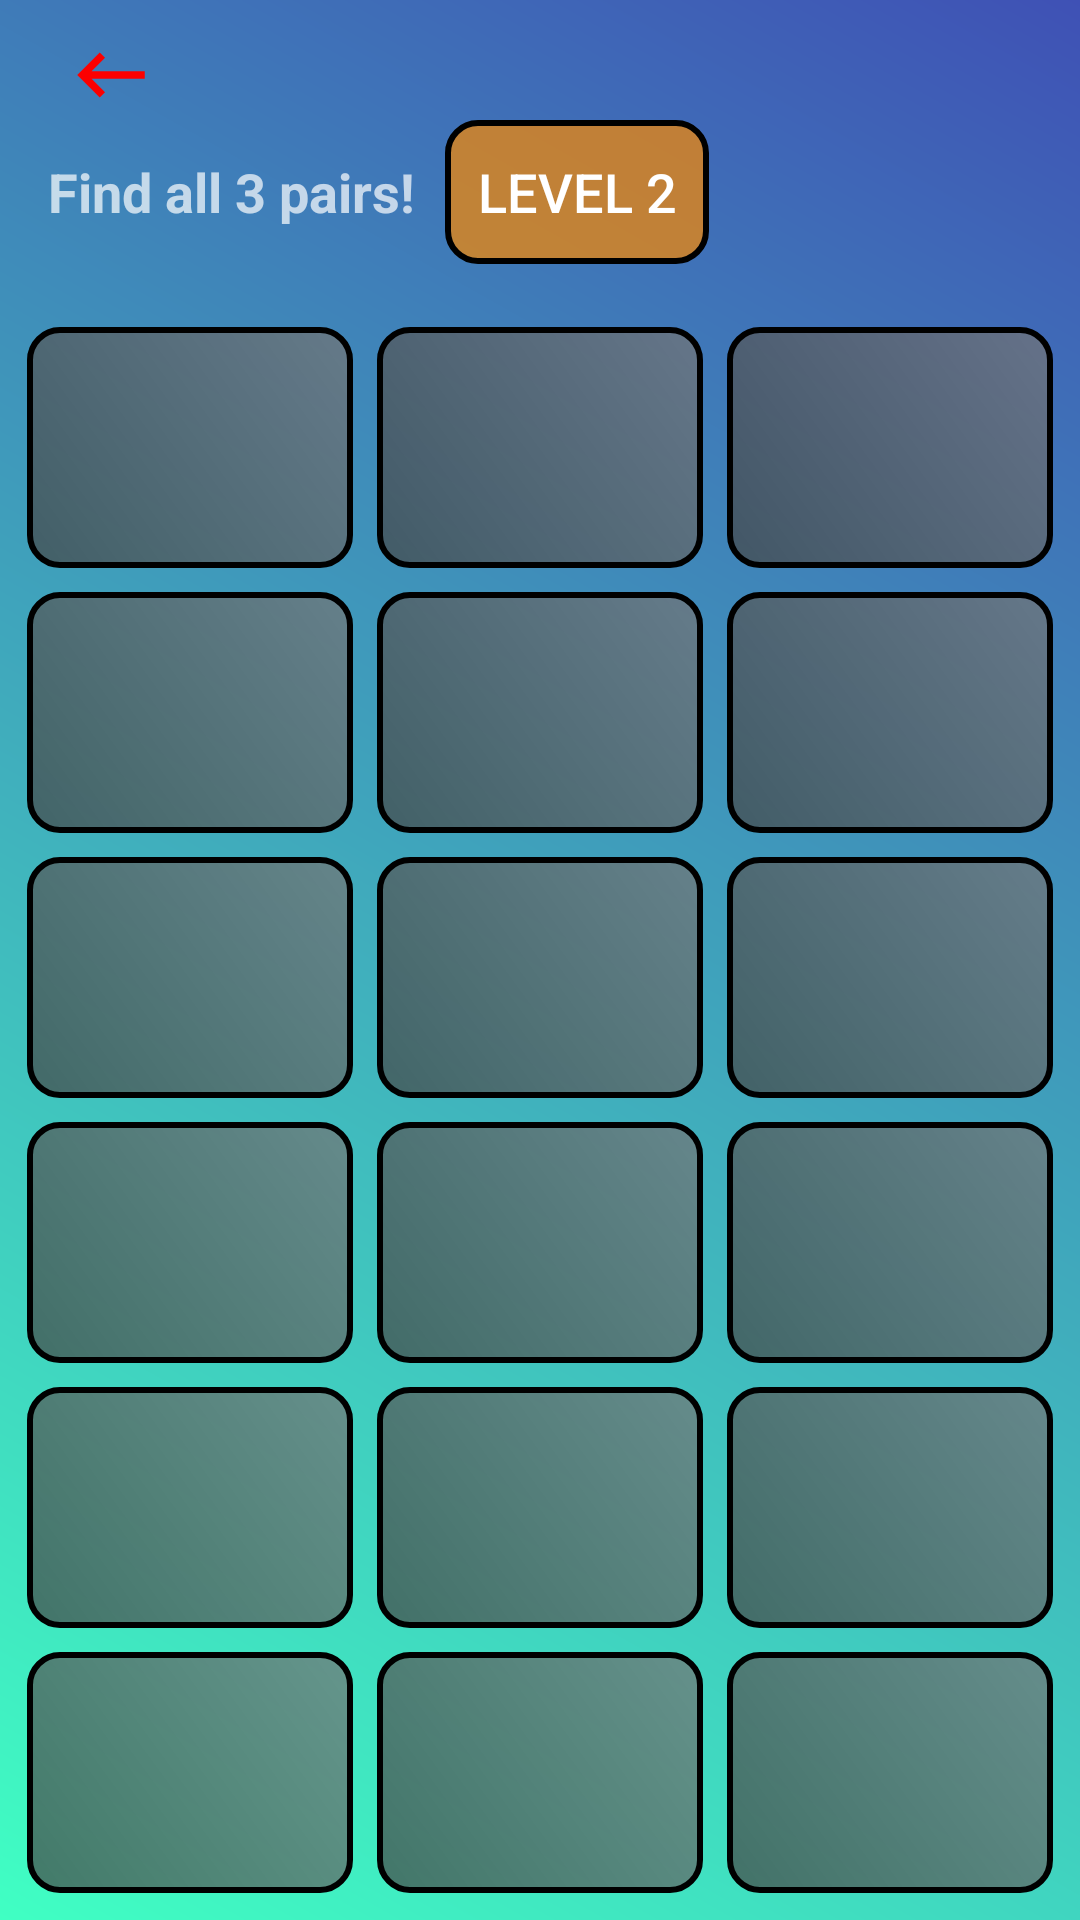

Android layout source for this screen:
<!-- AndroidManifest.xml: application theme Theme.ManagerFootballMBet -->
<!-- res/layout/fragment_game_card.xml -->
<?xml version="1.0" encoding="utf-8"?>
<androidx.constraintlayout.widget.ConstraintLayout xmlns:android="http://schemas.android.com/apk/res/android"
    xmlns:app="http://schemas.android.com/apk/res-auto"
    xmlns:tools="http://schemas.android.com/tools"
    android:layout_width="match_parent"
    android:layout_height="match_parent"
    android:background="@drawable/bg"

    tools:context=".fragments.game_card">

    <androidx.constraintlayout.widget.ConstraintLayout
        android:layout_width="match_parent"
        android:layout_height="match_parent"
        app:layout_constraintBottom_toBottomOf="parent"
        app:layout_constraintEnd_toEndOf="parent"
        app:layout_constraintStart_toStartOf="parent"
        app:layout_constraintTop_toTopOf="parent">

        <LinearLayout
            android:id="@+id/mes"
            android:layout_width="match_parent"
            android:layout_height="wrap_content"
            android:layout_marginStart="16dp"
            android:layout_marginTop="40dp"
            android:layout_marginEnd="16dp"
            android:gravity="center_vertical"
            android:orientation="horizontal"
            app:layout_constraintEnd_toEndOf="parent"
            app:layout_constraintStart_toStartOf="parent"
            app:layout_constraintTop_toTopOf="parent">

            <TextView
                android:id="@+id/fghgrfsdfgyhfgdf"
                android:layout_width="wrap_content"
                android:layout_height="wrap_content"
                android:text="Find all 3 pairs!"
                android:textSize="18sp"
                android:textStyle="bold" />

            <Button
                android:id="@+id/levelButton"
                android:layout_width="wrap_content"
                android:layout_height="wrap_content"
                android:layout_marginLeft="10dp"

                android:background="@drawable/button"
                android:text="Level 2"
                android:textSize="18sp" />

        </LinearLayout>

        <GridLayout
            android:id="@+id/gridLayout"
            android:layout_width="match_parent"
            android:layout_height="match_parent"
            android:layout_below="@id/fghgrfsdfgyhfgdf"
            android:layout_marginTop="100dp"
            android:alignmentMode="alignMargins"
            android:columnCount="3"
            android:columnOrderPreserved="false"
            android:padding="5dp"
            android:rowCount="4"
            android:useDefaultMargins="true"
            app:layout_constraintEnd_toEndOf="parent"
            app:layout_constraintStart_toStartOf="parent"
            app:layout_constraintTop_toBottomOf="@+id/mes"
            tools:ignore="NotSibling">

            <Button
                android:id="@+id/button1"
                android:layout_width="0dp"
                android:layout_height="60dp"
                android:layout_rowWeight="1"
                android:layout_columnWeight="1"
                android:background="@drawable/btn"
                android:text=""
                android:textSize="60sp" />

            <Button
                android:id="@+id/button2"
                android:layout_width="0dp"
                android:layout_height="60dp"
                android:layout_rowWeight="1"
                android:layout_columnWeight="1"
                android:background="@drawable/btn"
                android:text=""
                android:textSize="60sp" />

            <Button
                android:id="@+id/button3"
                android:layout_width="0dp"
                android:layout_height="60dp"
                android:layout_rowWeight="1"
                android:layout_columnWeight="1"
                android:background="@drawable/btn"
                android:text=""
                android:textSize="60sp" />

            <Button
                android:id="@+id/button4"
                android:layout_width="0dp"
                android:layout_height="60dp"
                android:layout_rowWeight="1"
                android:layout_columnWeight="1"
android:background="@drawable/btn"
                android:text=""
                android:textSize="60sp" />

            <Button
                android:id="@+id/button5"
                android:layout_width="0dp"
                android:layout_height="60dp"
                android:layout_rowWeight="1"

                android:layout_columnWeight="1"
                android:background="@drawable/btn"
                android:text=""
                android:textSize="60sp" />

            <Button
                android:id="@+id/button6"
                android:layout_width="0dp"
                android:layout_height="60dp"
                android:layout_rowWeight="1"
                android:layout_columnWeight="1"
                android:background="@drawable/btn"
                android:text=""
                android:textSize="60sp" />

            <Button
                android:id="@+id/button7"
                android:layout_width="0dp"
                android:layout_height="60dp"
                android:layout_rowWeight="1"
                android:layout_columnWeight="1"
                android:background="@drawable/btn"
                android:text=""
                android:textSize="60sp" />

            <Button
                android:id="@+id/button8"
                android:layout_width="0dp"
                android:layout_height="60dp"
                android:layout_rowWeight="1"
                android:layout_columnWeight="1"
                android:background="@drawable/btn"
                android:text=""
                android:textSize="60sp" />

            <Button
                android:id="@+id/button9"
                android:layout_width="0dp"
                android:layout_height="60dp"
                android:layout_rowWeight="1"
                android:layout_columnWeight="1"
                android:background="@drawable/btn"
                android:text=""
                android:textSize="60sp" />

            <Button
                android:id="@+id/button10"
                android:layout_width="0dp"
                android:layout_height="60dp"
                android:layout_rowWeight="1"
                android:layout_columnWeight="1"
                android:background="@drawable/btn"
                android:text=""
                android:textSize="60sp" />

            <Button
                android:id="@+id/button11"
                android:layout_width="0dp"
                android:layout_height="60dp"
                android:layout_rowWeight="1"
                android:layout_columnWeight="1"
                android:background="@drawable/btn"
                android:text=""
                android:textSize="60sp" />

            <Button
                android:id="@+id/button12"
                android:layout_width="0dp"
                android:layout_height="60dp"
                android:layout_rowWeight="1"
                android:layout_columnWeight="1"
                android:background="@drawable/btn"
                android:text=""
                android:textSize="50sp" />

            <Button
                android:id="@+id/button13"
                android:layout_width="0dp"
                android:layout_height="60dp"
                android:layout_rowWeight="1"
                android:layout_columnWeight="1"
                android:background="@drawable/btn"
                android:text=""
                android:textSize="50sp" />

            <Button
                android:id="@+id/button14"
                android:layout_width="0dp"
                android:layout_height="60dp"
                android:layout_rowWeight="1"
                android:layout_columnWeight="1"
                android:background="@drawable/btn"
                android:text=""
                android:textSize="50sp" />

            <Button
                android:id="@+id/button15"
                android:layout_width="0dp"
                android:layout_height="60dp"
                android:layout_rowWeight="1"
                android:layout_columnWeight="1"
                android:background="@drawable/btn"
                android:text=""
                android:textSize="50sp" />

            <Button
                android:id="@+id/button16"
                android:layout_width="0dp"
                android:layout_height="60dp"
                android:layout_rowWeight="1"
                android:layout_columnWeight="1"
                android:background="@drawable/btn"
                android:text=""
                android:textSize="50sp" />

            <Button
                android:id="@+id/button17"
                android:layout_width="0dp"
                android:layout_height="60dp"
                android:layout_rowWeight="1"
                android:layout_columnWeight="1"
                android:background="@drawable/btn"
                android:text=""
                android:textSize="50sp" />

            <Button
                android:id="@+id/button18"
                android:layout_width="0dp"
                android:layout_height="60dp"
                android:layout_rowWeight="1"
                android:layout_columnWeight="1"
                android:background="@drawable/btn"
                android:text=""
                android:textSize="50sp" />
        </GridLayout>

        <ImageView
            android:id="@+id/backs"
            android:layout_width="wrap_content"
            android:layout_height="30dp"
            android:layout_marginStart="5dp"
            android:layout_marginTop="10dp"
            android:src="@drawable/back"
            app:layout_constraintStart_toStartOf="parent"
            app:layout_constraintTop_toTopOf="parent" />

    </androidx.constraintlayout.widget.ConstraintLayout>

</androidx.constraintlayout.widget.ConstraintLayout>
<!-- resources referenced by this layout -->
<resources>
  <!-- drawable back (drawable) -->
  <vector android:autoMirrored="true" android:height="64dp"
      android:tint="#FC0000" android:viewportHeight="24"
      android:viewportWidth="24" android:width="64dp" xmlns:android="http://schemas.android.com/apk/res/android">
      <path android:fillColor="@android:color/white" android:pathData="M21,11H6.83l3.58,-3.59L9,6l-6,6 6,6 1.41,-1.41L6.83,13H21z"/>
  </vector>
  <!-- drawable bg (drawable) -->
  <?xml version="1.0" encoding="utf-8"?>
  <shape xmlns:android="http://schemas.android.com/apk/res/android">
      <gradient
          android:startColor="#40FFC3"
          android:endColor="#3F51B5"
          android:angle="45"/>
  </shape>
  <!-- drawable btn (drawable) -->
  <?xml version="1.0" encoding="utf-8"?>
  <shape xmlns:android="http://schemas.android.com/apk/res/android">
  <gradient
      android:startColor="#B3434343"
      android:endColor="#B3757575"
     android:angle="45"
      />
      <corners
          android:radius="10dp"
          />
      <stroke
          android:width="2dp"
          android:color="@color/black"
          />
  </shape>
  <!-- drawable button (drawable) -->
  <?xml version="1.0" encoding="utf-8"?>
  <shape xmlns:android="http://schemas.android.com/apk/res/android">
  <stroke
      android:width="2dp"
      android:color="@color/black"/>
      <gradient
          android:startColor="#B3F88700"
          android:centerColor="#B3F88700"
          android:endColor="#B3F88700"/>
      <corners
          android:radius="10dp"/>
  </shape>
  <style name="Theme.ManagerFootballMBet" parent="Theme.AppCompat.NoActionBar">
          
          <item name="colorPrimary">@color/purple_500</item>
          <item name="colorPrimaryVariant">@color/purple_700</item>
          <item name="colorOnPrimary">@color/white</item>
          
          <item name="colorSecondary">@color/teal_200</item>
          <item name="colorSecondaryVariant">@color/teal_700</item>
          <item name="colorOnSecondary">@color/black</item>
          
          <item name="android:statusBarColor">@color/black</item>
          
      </style>
  <color name="black">#FF000000</color>
  <color name="purple_500">#FF6200EE</color>
  <color name="purple_700">#FF3700B3</color>
  <color name="white">#FFFFFFFF</color>
  <color name="teal_200">#FF03DAC5</color>
  <color name="teal_700">#FF018786</color>
</resources>
